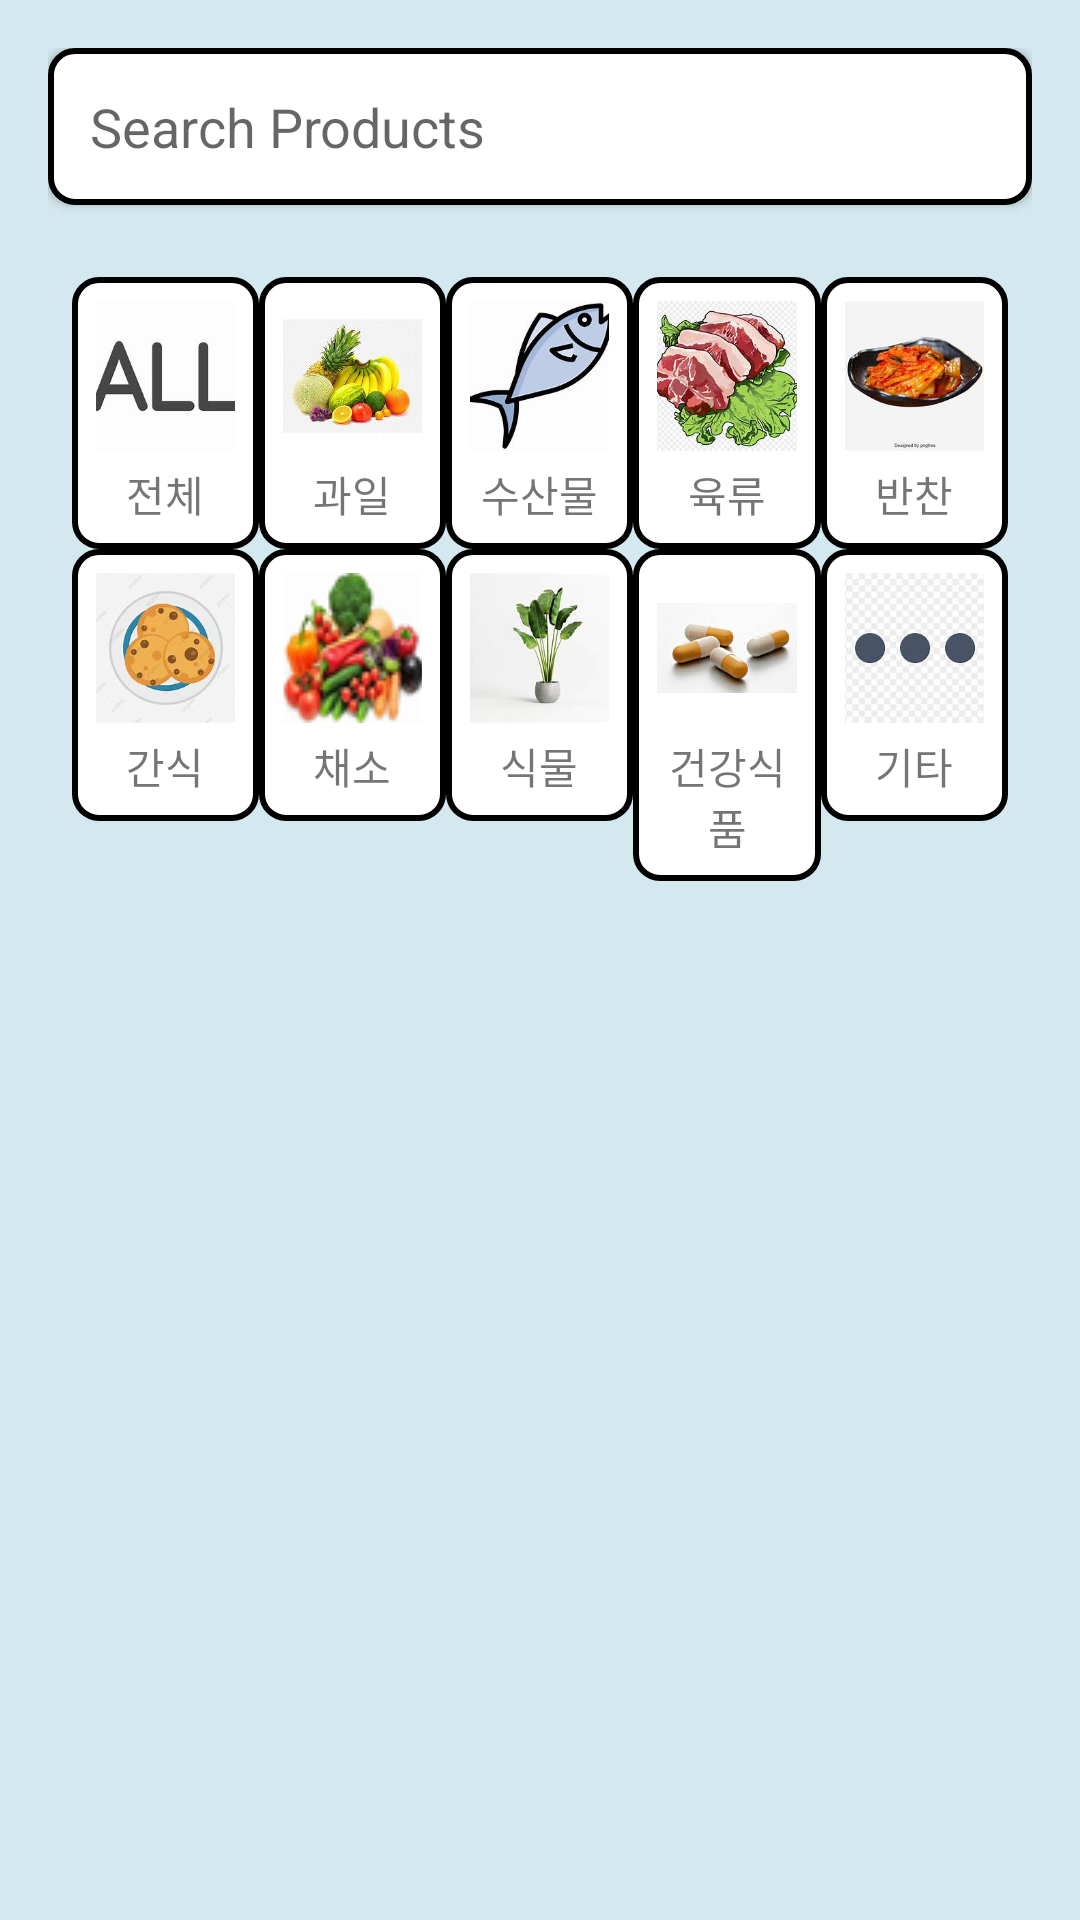

This screen was rendered from an Android layout file. Write that file and the resources it references.
<!-- AndroidManifest.xml: application theme Theme.Sintoburi -->
<!-- res/layout/fragment_fruit.xml -->
<?xml version="1.0" encoding="utf-8"?>
<LinearLayout xmlns:android="http://schemas.android.com/apk/res/android"
    android:layout_width="match_parent"
    android:layout_height="match_parent"
    android:orientation="vertical"
    android:padding="16dp"
    android:background="#80ADD8E6">

    
    <EditText
        android:id="@+id/searchEditText"
        android:layout_width="match_parent"
        android:layout_height="wrap_content"
        android:hint="Search Products"
        android:padding="14dp"
        android:elevation="2dp"
        android:background="@drawable/edittext_border"/> 
         


    
    <GridLayout
        android:layout_width="match_parent"
        android:layout_height="wrap_content"
        android:columnCount="5"
        android:rowCount="2"
        android:layout_marginTop="16dp"
        android:padding="8dp">

        <LinearLayout
            android:id="@+id/allButton"
            android:layout_width="0dp"
            android:layout_height="wrap_content"
            android:layout_row="0"
            android:layout_column="0"
            android:layout_columnWeight="1"
            android:orientation="vertical"
            android:gravity="center"
            android:background="@drawable/button_border"
            android:padding="8dp"
            android:clickable="true"
            android:focusable="true">

            <ImageView
                android:layout_width="50dp"
                android:layout_height="50dp"
                android:src="@drawable/all_image" />

            <TextView
                android:layout_width="wrap_content"
                android:layout_height="wrap_content"
                android:text="전체"
                android:gravity="center"
                android:layout_marginTop="4dp"/>
        </LinearLayout>

        

        <LinearLayout
            android:id="@+id/fruitButton"
            android:layout_width="0dp"
            android:layout_height="wrap_content"
            android:layout_row="0"
            android:layout_column="1"
            android:layout_columnWeight="1"
            android:background="@drawable/button_border"
            android:clickable="true"
            android:focusable="true"
            android:gravity="center"
            android:orientation="vertical"
            android:padding="8dp">

            <ImageView
                android:layout_width="50dp"
                android:layout_height="50dp"
                android:src="@drawable/fruit_image" />

            <TextView
                android:layout_width="wrap_content"
                android:layout_height="wrap_content"
                android:layout_marginTop="4dp"
                android:gravity="center"
                android:text="과일" />
        </LinearLayout>

        <LinearLayout
            android:id="@+id/vegetableButton"
            android:layout_width="0dp"
            android:layout_height="wrap_content"
            android:layout_row="1"
            android:layout_column="1"
            android:layout_columnWeight="1"
            android:background="@drawable/button_border"
            android:clickable="true"
            android:focusable="true"
            android:gravity="center"
            android:orientation="vertical"
            android:padding="8dp">

            <ImageView
                android:layout_width="50dp"
                android:layout_height="50dp"
                android:src="@drawable/vegetable_image" />

            <TextView
                android:layout_width="wrap_content"
                android:layout_height="wrap_content"
                android:layout_marginTop="4dp"
                android:gravity="center"
                android:text="채소" />
        </LinearLayout>

        <LinearLayout
            android:id="@+id/seafoodButton"
            android:layout_width="0dp"
            android:layout_height="wrap_content"
            android:layout_row="0"
            android:layout_column="2"
            android:layout_columnWeight="1"
            android:orientation="vertical"
            android:gravity="center"
            android:background="@drawable/button_border"
            android:padding="8dp"
            android:clickable="true"
            android:focusable="true">

            <ImageView
                android:layout_width="50dp"
                android:layout_height="50dp"
                android:src="@drawable/seafood_image" />

            <TextView
                android:layout_width="wrap_content"
                android:layout_height="wrap_content"
                android:text="수산물"
                android:gravity="center"
                android:layout_marginTop="4dp"/>
        </LinearLayout>

        <LinearLayout
            android:id="@+id/meatButton"
            android:layout_width="0dp"
            android:layout_height="wrap_content"
            android:layout_row="0"
            android:layout_column="3"
            android:layout_columnWeight="1"
            android:orientation="vertical"
            android:gravity="center"
            android:background="@drawable/button_border"
            android:padding="8dp"
            android:clickable="true"
            android:focusable="true">

            <ImageView
                android:layout_width="50dp"
                android:layout_height="50dp"
                android:src="@drawable/meat_image" />

            <TextView
                android:layout_width="wrap_content"
                android:layout_height="wrap_content"
                android:text="육류"
                android:gravity="center"
                android:layout_marginTop="4dp"/>
        </LinearLayout>

        <LinearLayout
            android:id="@+id/sideDishButton"
            android:layout_width="0dp"
            android:layout_height="wrap_content"
            android:layout_row="0"
            android:layout_column="4"
            android:layout_columnWeight="1"
            android:orientation="vertical"
            android:gravity="center"
            android:background="@drawable/button_border"
            android:padding="8dp"
            android:clickable="true"
            android:focusable="true">

            <ImageView
                android:layout_width="50dp"
                android:layout_height="50dp"
                android:src="@drawable/sidedish_image" />

            <TextView
                android:layout_width="wrap_content"
                android:layout_height="wrap_content"
                android:text="반찬"
                android:gravity="center"
                android:layout_marginTop="4dp"/>
        </LinearLayout>

        

        <LinearLayout
            android:id="@+id/snackButton"
            android:layout_width="0dp"
            android:layout_height="wrap_content"
            android:layout_row="1"
            android:layout_column="0"
            android:layout_columnWeight="1"
            android:orientation="vertical"
            android:gravity="center"
            android:background="@drawable/button_border"
            android:padding="8dp"
            android:clickable="true"
            android:focusable="true">

            <ImageView
                android:layout_width="50dp"
                android:layout_height="50dp"
                android:src="@drawable/snack_image" />

            <TextView
                android:layout_width="wrap_content"
                android:layout_height="wrap_content"
                android:text="간식"
                android:gravity="center"
                android:layout_marginTop="4dp"/>
        </LinearLayout>




        <LinearLayout
            android:id="@+id/plantButton"
            android:layout_width="0dp"
            android:layout_height="wrap_content"
            android:layout_row="1"
            android:layout_column="2"
            android:layout_columnWeight="1"
            android:orientation="vertical"
            android:gravity="center"
            android:background="@drawable/button_border"
            android:padding="8dp"
            android:clickable="true"
            android:focusable="true">

            <ImageView
                android:layout_width="50dp"
                android:layout_height="50dp"
                android:src="@drawable/plant_image" />

            <TextView
                android:layout_width="wrap_content"
                android:layout_height="wrap_content"
                android:text="식물"
                android:gravity="center"
                android:layout_marginTop="4dp"/>
        </LinearLayout>

        <LinearLayout
            android:id="@+id/healthFoodButton"
            android:layout_width="0dp"
            android:layout_height="wrap_content"
            android:layout_row="1"
            android:layout_column="3"
            android:layout_columnWeight="1"
            android:orientation="vertical"
            android:gravity="center"
            android:background="@drawable/button_border"
            android:padding="8dp"
            android:clickable="true"
            android:focusable="true">

            <ImageView
                android:layout_width="50dp"
                android:layout_height="50dp"
                android:src="@drawable/medicine_image" />

            <TextView
                android:layout_width="wrap_content"
                android:layout_height="wrap_content"
                android:text="건강식품"
                android:gravity="center"
                android:layout_marginTop="4dp"/>
        </LinearLayout>

        <LinearLayout
            android:id="@+id/otherButton"
            android:layout_width="0dp"
            android:layout_height="wrap_content"
            android:layout_row="1"
            android:layout_column="4"
            android:layout_columnWeight="1"
            android:orientation="vertical"
            android:gravity="center"
            android:background="@drawable/button_border"
            android:padding="8dp"
            android:clickable="true"
            android:focusable="true">

            <ImageView
                android:layout_width="50dp"
                android:layout_height="50dp"
                android:src="@drawable/other_image" />

            <TextView
                android:layout_width="wrap_content"
                android:layout_height="wrap_content"
                android:text="기타"
                android:gravity="center"
                android:layout_marginTop="4dp"/>
        </LinearLayout>
    </GridLayout>

    
    <LinearLayout
        android:id="@+id/contentLayout"
        android:layout_width="match_parent"
        android:layout_height="0dp"
        android:layout_weight="1"
        android:orientation="vertical"
        android:paddingTop="16dp">
        

        <androidx.recyclerview.widget.RecyclerView
            android:id="@+id/recyclerView"
            android:layout_width="match_parent"
            android:layout_height="wrap_content"
            android:layout_marginTop="16dp"/>

    </LinearLayout>


</LinearLayout>
<!-- resources referenced by this layout -->
<resources>
  <!-- drawable all_image: png bitmap (drawable, 10201 bytes) -->
  <!-- drawable button_border (drawable) -->
  <selector xmlns:android="http://schemas.android.com/apk/res/android">
      <item android:state_pressed="true">
          <shape android:shape="rectangle">
              <solid android:color="#80ADD8E6" />
              <stroke android:width="2dp" android:color="#000000" />
              <corners android:radius="8dp" />
          </shape>
      </item>
      <item>
          <shape android:shape="rectangle">
              <solid android:color="#FFFFFF" />
              <stroke android:width="2dp" android:color="#000000" />
              <corners android:radius="8dp" />
          </shape>
      </item>
  </selector>
  <!-- drawable edittext_border (drawable) -->
  <shape xmlns:android="http://schemas.android.com/apk/res/android"
      android:shape="rectangle">
      <solid android:color="#FFFFFF"/>
      <stroke
          android:width="2dp"
          android:color="#000000"/>
      <corners android:radius="8dp"/>
      <padding
          android:left="10dp"
          android:top="10dp"
          android:right="10dp"
          android:bottom="10dp"/>
  </shape>
  <!-- drawable fruit_image: jpeg bitmap (drawable, 13900 bytes) -->
  <!-- drawable meat_image: png bitmap (drawable, 118577 bytes) -->
  <!-- drawable medicine_image: png bitmap (drawable, 57690 bytes) -->
  <!-- drawable other_image: png bitmap (drawable, 43932 bytes) -->
  <!-- drawable plant_image: png bitmap (drawable, 36649 bytes) -->
  <!-- drawable seafood_image: png bitmap (drawable, 38937 bytes) -->
  <!-- drawable sidedish_image: png bitmap (drawable, 52795 bytes) -->
  <!-- drawable snack_image: png bitmap (drawable, 60872 bytes) -->
  <!-- drawable vegetable_image: png bitmap (drawable, 5320 bytes) -->
  <style name="Theme.Sintoburi" parent="Base.Theme.Sintoburi" />
  <style name="Base.Theme.Sintoburi" parent="Theme.AppCompat.Light">
          
          <item name="windowNoTitle">true</item>
          
      </style>
</resources>
